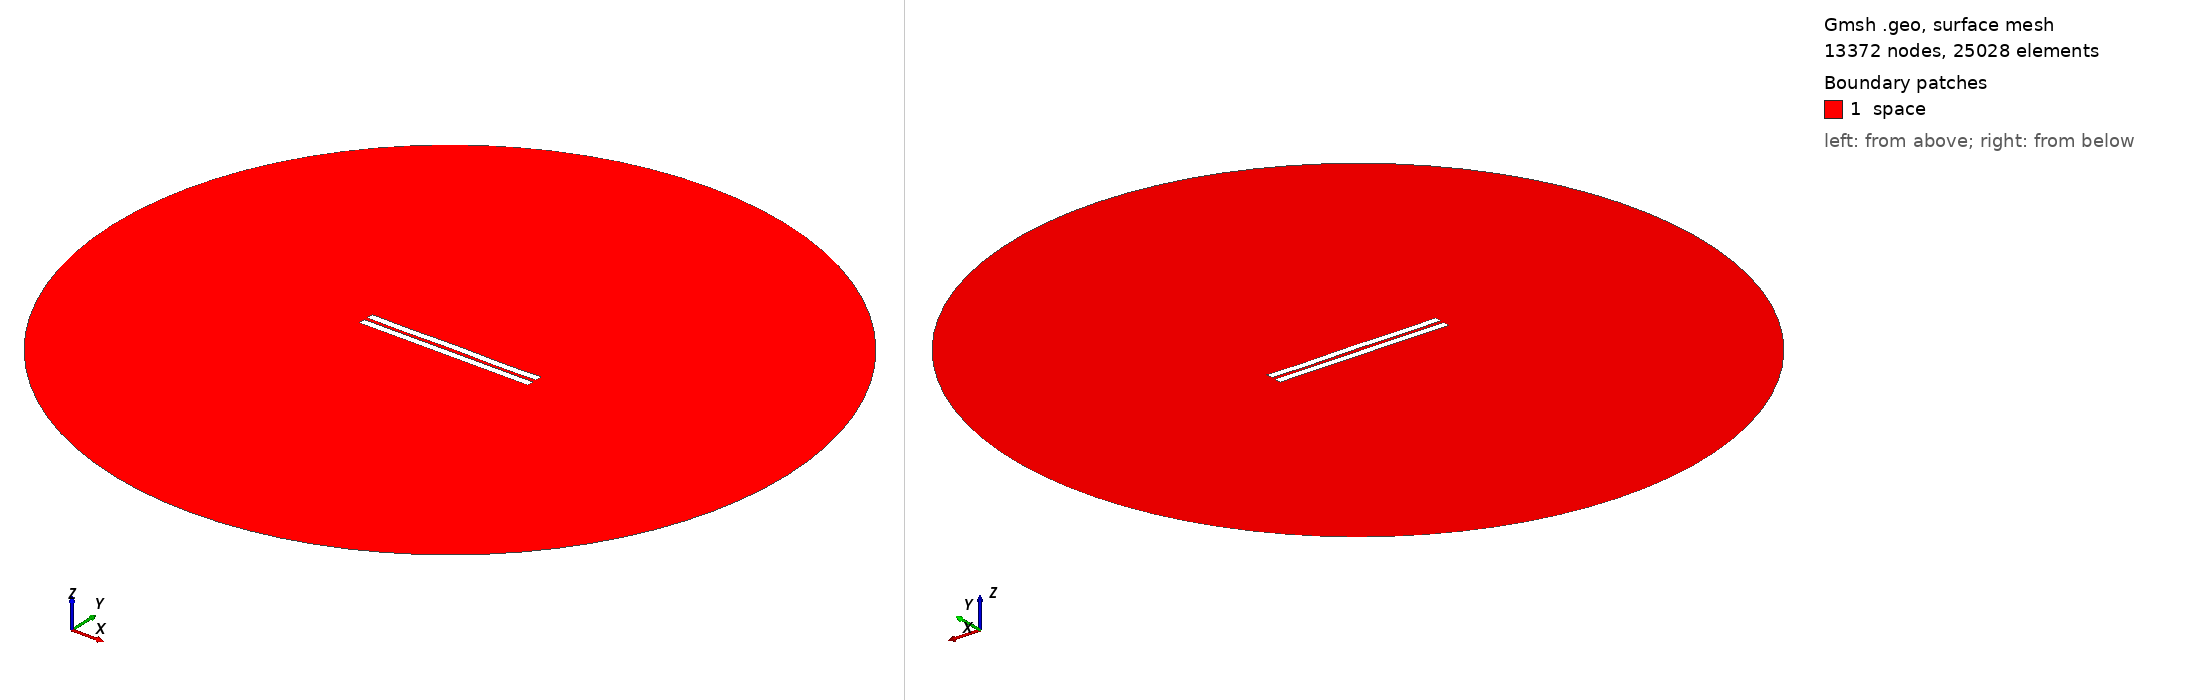

Gmsh geometry script, surface-meshed: 13372 nodes, 25028 surface elements. Boundary patches (legend numbers): 1 space. Left view from above one corner, right view from below the opposite corner. Legend entries are the model's physical surfaces. The drawing asked Gmsh for element sizes between 1% and 20% of the model's largest extent; the script's own settings can give other sizes.

=== 2061.geo (drawn) ===
//---------------------------------------
// Geometry kernel
//---------------------------------------

SetFactory("OpenCASCADE");



//---------------------------------------
// Parameters of the geometry
//---------------------------------------

// Overetch of the upper plate
overetch = 0.0;

// Distance between the plates
distance = 2.25;

// Discretization over the x axis (for the deformation)
nx = 50; 

// Length of the plate
L = 100 - overetch; 

// Number of modes
n = 4; 

// 1st mode coefficient
coeff(1) = -0.075;
beta(1) = 0.596864 * 3.1415926535 / L;

// 2nd mode coefficient
coeff(2) = 0.0;
beta(2) = 1.49418 * 3.1415926535 / L;

// 3rd mode coefficient
coeff(3) = 0.0;
beta(3) = 2.50025 * 3.1415926535 / L;

// 4th mode coefficient
coeff(4) = -0.15;
beta(4) = 3.49999 * 3.1415926535 / L;



//---------------------------------------
// Upper plate (deformed rectangle)
//---------------------------------------

// Coordiantes of the upper plate
xmin = -50;
xmax = 50 - overetch;

// Height of the upper plate
yheight = 4 - 2 * overetch;

// Indexes of the points
UpperID[] = {};
LowerID[] = {};
LeftID[] = {};
RightID[] = {};

// Point index
p = 1;

// Horizontal edges
For i In {1:nx}
    x = xmin + (i-1)*(xmax - xmin)/(nx-1);

    y_bottom = distance / 2 + overetch;
    For j In {1:n}
        C = (Cosh(beta(j)*L) + Cos(beta(j)*L)) / (Sinh(beta(j)*L) + Sin(beta(j)*L));
        y_bottom  = y_bottom + coeff(j) * (Cosh(beta(j)*(x+50)) - Cos(beta(j)*(x+50)) - C * (Sinh(beta(j)*(x+50)) - Sin(beta(j)*(x+50))));
    EndFor

    y_top = y_bottom + yheight;

    Point(p) = {x, y_top, 0, 1.0};
    UpperID[i] = p;
    p = p + 1;

    Point(p) = {x, y_bottom, 0, 1.0};
    LowerID[i] = p;
    p = p + 1;
EndFor

// Create point lists
UpperPts[] = {}; LowerPts[] = {};
For i In {1:nx}
  UpperPts[] += {UpperID[i]};
  LowerPts[] += {LowerID[i]};
EndFor

// Build splines
Spline(1) = {UpperPts[]};
Spline(2) = {LowerPts[]};
Line(3) = {LowerPts[nx-1], UpperPts[nx-1]};
Line(4) = {LowerPts[0], UpperPts[0]};

// Build the plane surface
Curve Loop(1) = {2, 3, -1, -4};
Plane Surface(1) = {1};



//---------------------------------------
// Lower plate (rectangle)
//---------------------------------------

// Vertices
Point(1001) = {-50, -1, 0, 1.0};
Point(1002) = { 50, -1, 0, 1.0};
Point(1003) = { 50,  -5, 0, 1.0};
Point(1004) = {-50,  -5, 0, 1.0};

// Edges
Line(5) = {1001, 1002};
Line(6) = {1002, 1003};
Line(7) = {1003, 1004};
Line(8) = {1004, 1001};

// Plane surface
Line Loop(2) = {5, 6, 7, 8};
Plane Surface(2) = {2}; 



//---------------------------------------
// Outer (fictious) boundary
//---------------------------------------

// Points
Point(1005) = {0, 0, 0};       // Center
Point(1006) = {200, 0, 0};     // Start point
Point(1007) = {0, 200, 0};     // 90 degrees
Point(1008) = {-200, 0, 0};    // 180 degrees
Point(1009) = {0, -200, 0};    // 270 degrees

// Circle arcs (each needs start, center, end)
Circle(9) = {1006, 1005, 1007};
Circle(10) = {1007, 1005, 1008};
Circle(11) = {1008, 1005, 1009};
Circle(12) = {1009, 1005, 1006};

// Plane surface for the entire domain
Curve Loop(3) = {9, 10, 11, 12};
Surface(3) = {3};

// Subtract the plates from the whole domain to obtain the actual domain where we want to solve the equations
BooleanDifference{ Surface{3}; Delete; }{ Surface{1}; Surface{2}; Delete; }




//---------------------------------------
// Transfinite Lines/Curves
//---------------------------------------

// Set the number of points on the boundaries
r = 7;

// Plates
Transfinite Curve {1, 2} = 50*r Using Progression 1;
Transfinite Curve {3, 4} = 2*r Using Progression 1;
Transfinite Line {5, 7} = 50*r Using Progression 1;
Transfinite Line {6, 8} = 2*r Using Progression 1;

// Outer boundary
Transfinite Line {9, 10, 11, 12} = 20 Using Progression 1;



//---------------------------------------
// Physical groups
//---------------------------------------                

// Physical curves (boundaries)
Physical Line("force_segment", 10) = {2};
Physical Line("upper_plate", 11) = {1, 3, 4};
Physical Line("lower_plate", 12) = {5, 6, 7, 8};
Physical Line("boundary", 20) = {9, 10, 11, 12};

// Physical Surfaces
Physical Surface("space", 30) = {3};



//---------------------------------------
// 6. Generate the Mesh
//---------------------------------------

// 2D mesh generation
Mesh 2;
